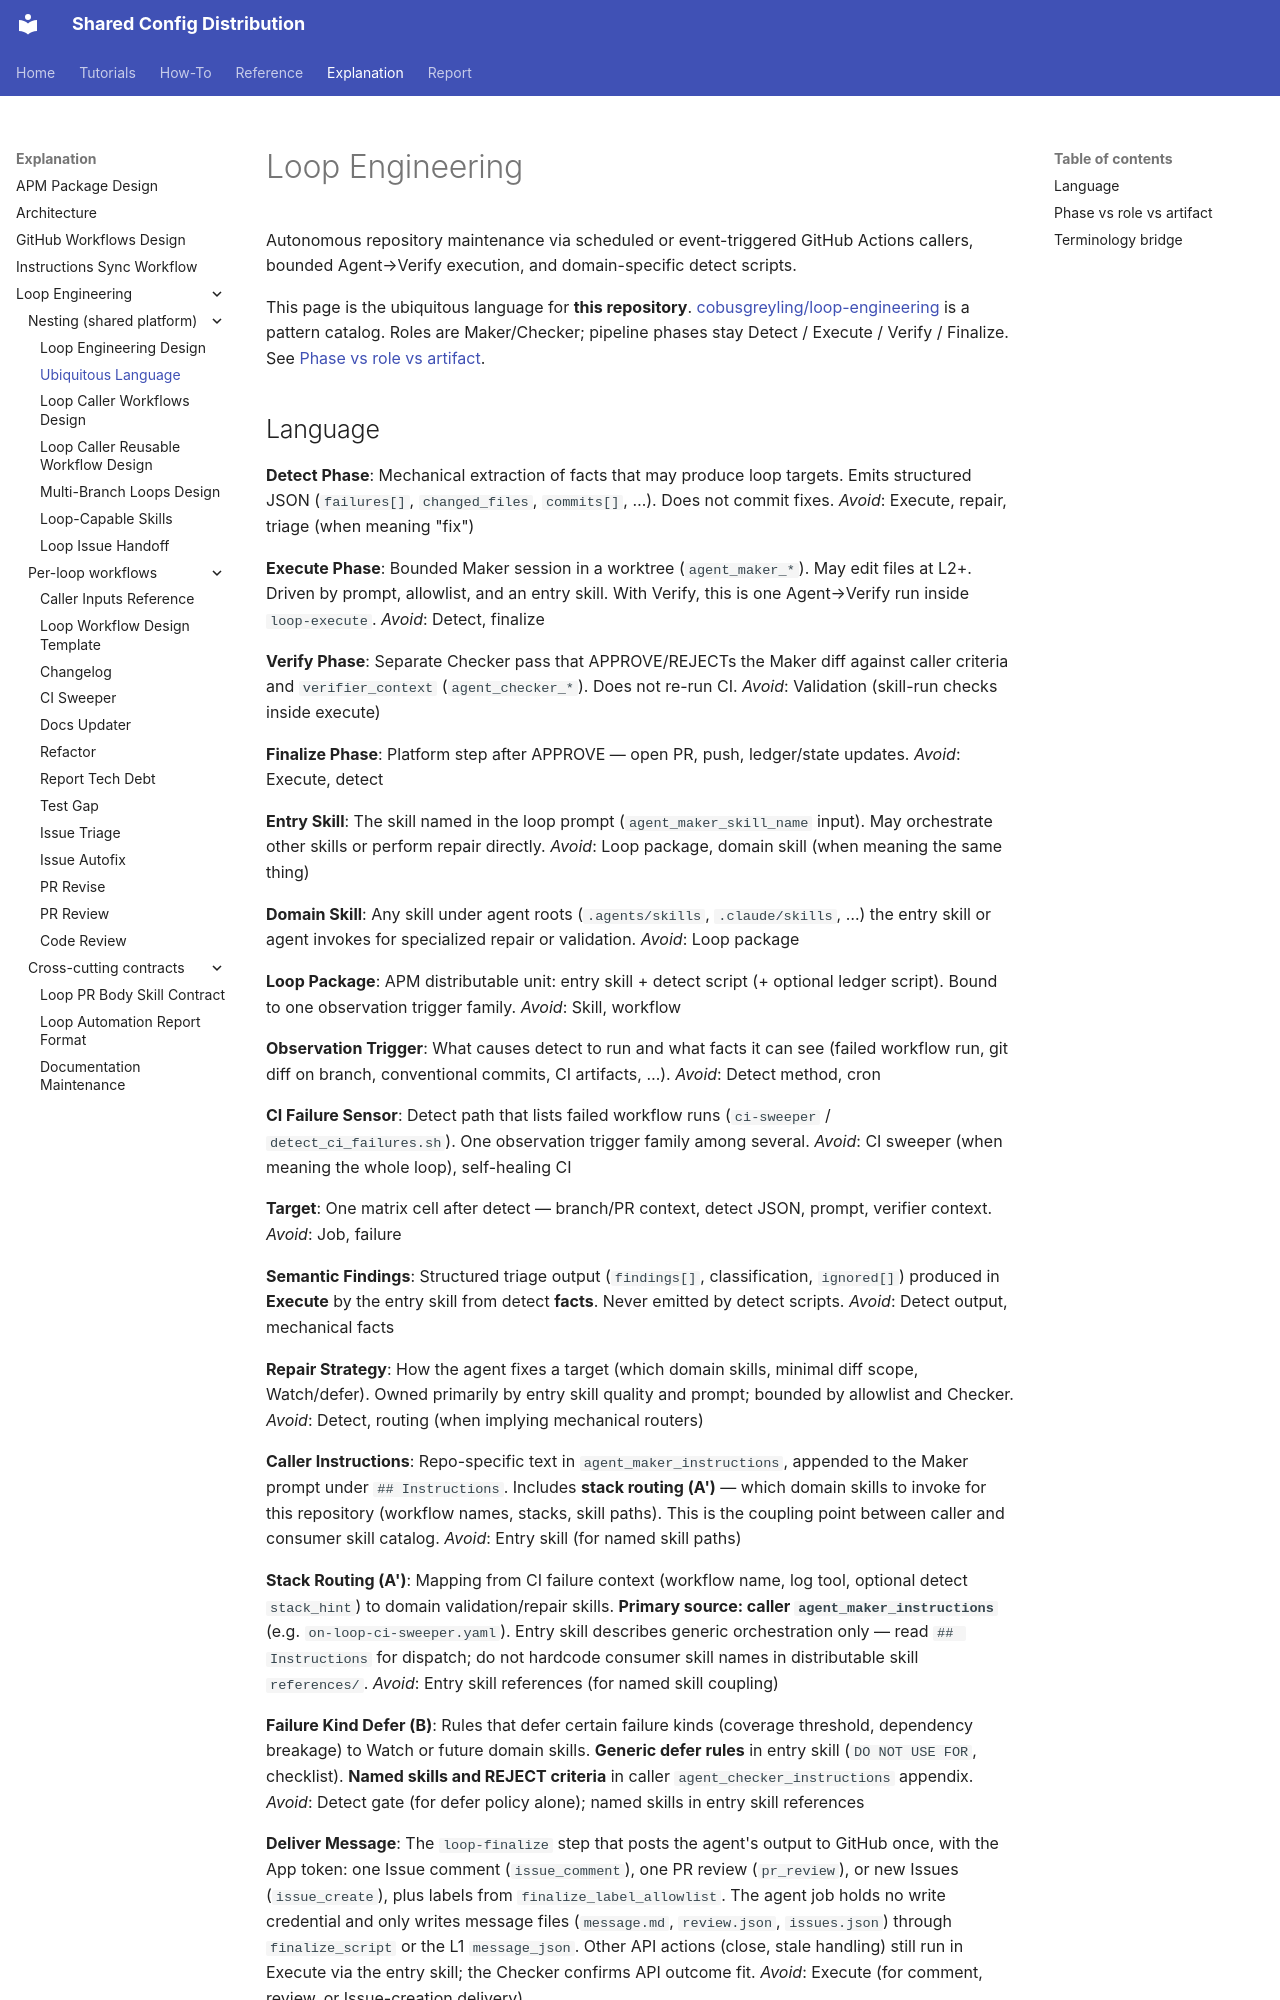

repository: y-miyazaki/config · page: explanation/loop-engineering/CONTEXT/index.html · generator: mkdocs

# Loop Engineering

Autonomous repository maintenance via scheduled or event-triggered GitHub Actions callers, bounded Agent→Verify execution, and domain-specific detect scripts.

This page is the ubiquitous language for **this repository**. [cobusgreyling/loop-engineering](https://github.com/cobusgreyling/loop-engineering) is a pattern catalog. Roles are Maker/Checker; pipeline phases stay Detect / Execute / Verify / Finalize. See [Phase vs role vs artifact](#phase-vs-role-vs-artifact).
